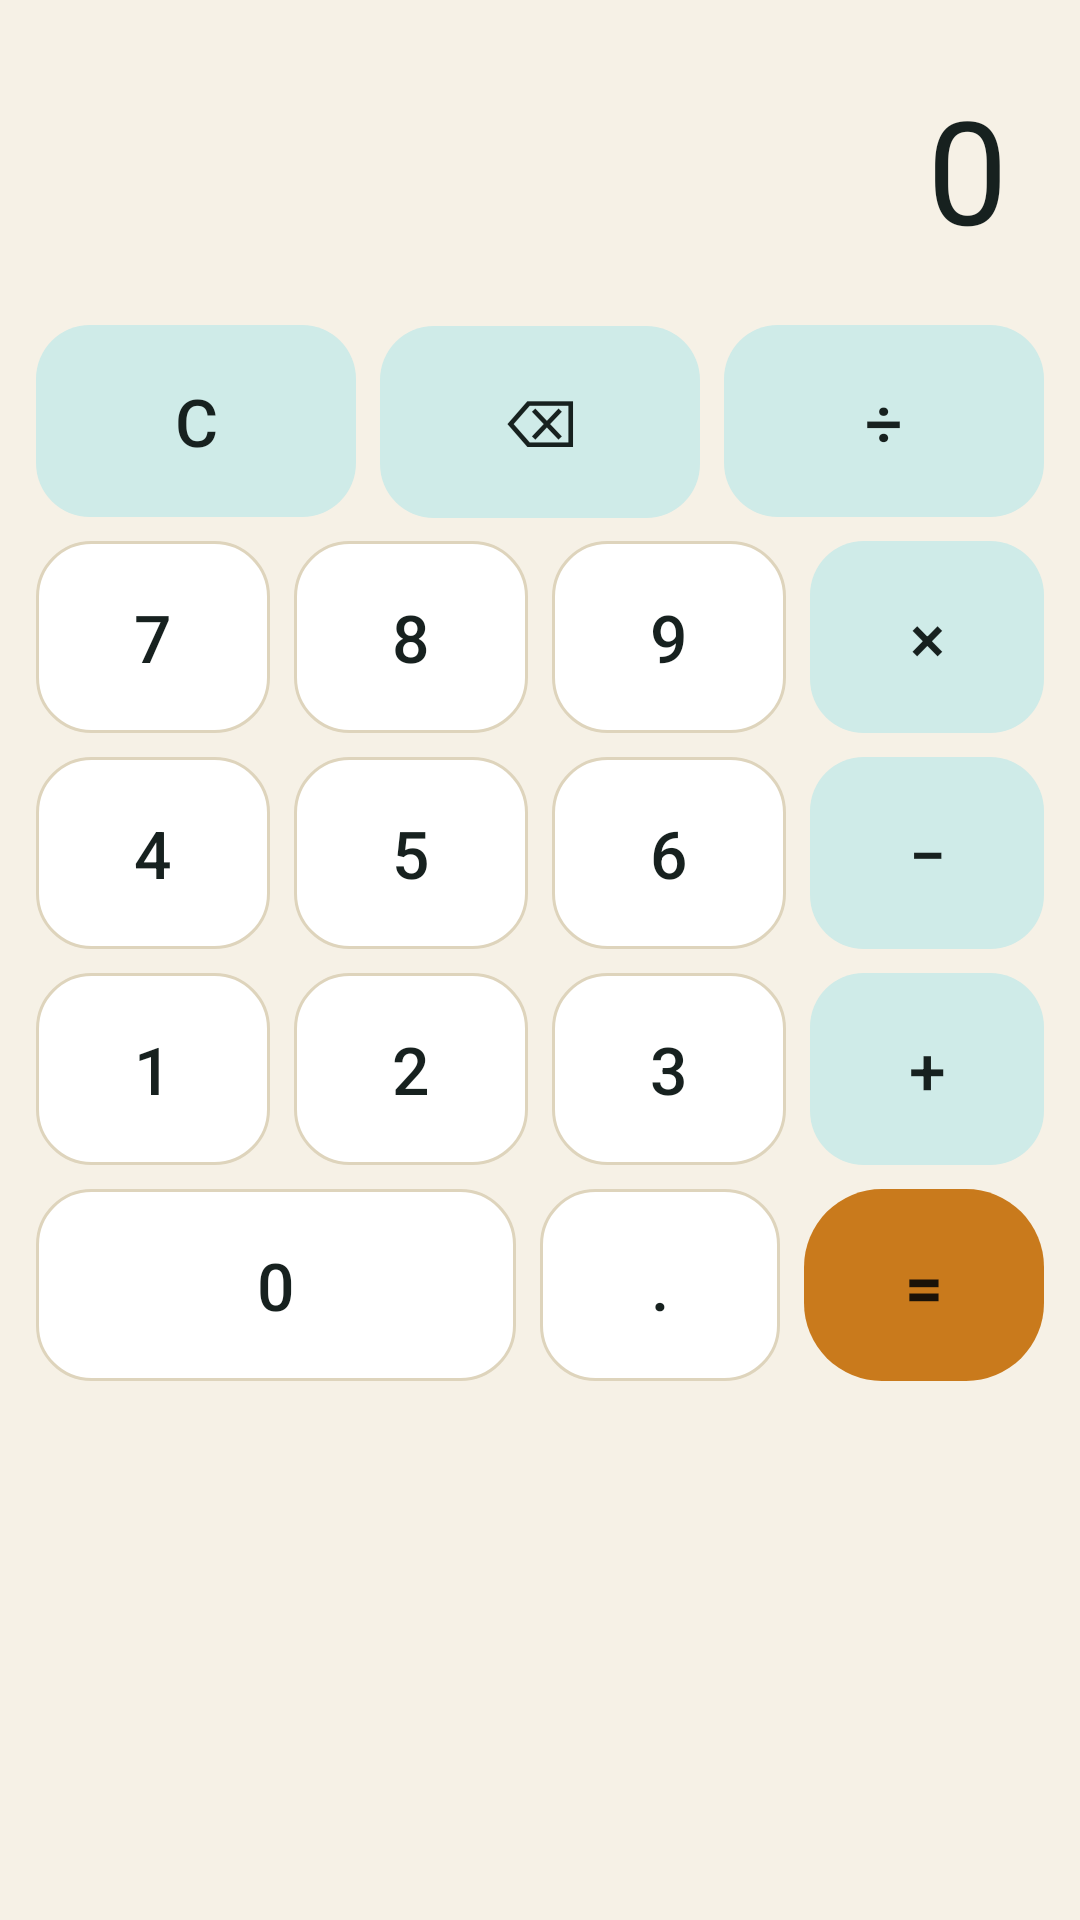

Reconstruct the res/layout file that produces this screen, plus the resources it refers to.
<!-- AndroidManifest.xml: application theme Theme.FindMe -->
<!-- res/layout/fragment_calculator.xml -->
<?xml version="1.0" encoding="utf-8"?>
<LinearLayout xmlns:android="http://schemas.android.com/apk/res/android"
    android:layout_width="match_parent"
    android:layout_height="match_parent"
    android:orientation="vertical"
    android:padding="8dp">

    <TextView
        android:id="@+id/calcDisplay"
        android:layout_width="match_parent"
        android:layout_height="wrap_content"
        android:minHeight="72dp"
        android:gravity="bottom|end"
        android:padding="16dp"
        android:text="0"
        android:textColor="@color/white"
        android:textSize="48sp"
        android:maxLines="1"
        android:ellipsize="start" />

    <ScrollView
        android:layout_width="match_parent"
        android:layout_height="0dp"
        android:layout_weight="1"
        android:fillViewport="true">

        <LinearLayout
            android:layout_width="match_parent"
            android:layout_height="wrap_content"
            android:orientation="vertical">

            <LinearLayout
                android:layout_width="match_parent"
                android:layout_height="wrap_content"
                android:orientation="horizontal">

                <Button android:id="@+id/btnClear" style="@style/CalcButtonOp" android:text="C" />
                <Button android:id="@+id/btnBackspace" style="@style/CalcButtonOp" android:text="⌫" />
                <Button android:id="@+id/btnDiv" style="@style/CalcButtonOp" android:text="÷" />
            </LinearLayout>

            <LinearLayout
                android:layout_width="match_parent"
                android:layout_height="wrap_content"
                android:orientation="horizontal">

                <Button android:id="@+id/btn7" style="@style/CalcButtonDigit" android:text="7" />
                <Button android:id="@+id/btn8" style="@style/CalcButtonDigit" android:text="8" />
                <Button android:id="@+id/btn9" style="@style/CalcButtonDigit" android:text="9" />
                <Button android:id="@+id/btnMul" style="@style/CalcButtonOp" android:text="×" />
            </LinearLayout>

            <LinearLayout
                android:layout_width="match_parent"
                android:layout_height="wrap_content"
                android:orientation="horizontal">

                <Button android:id="@+id/btn4" style="@style/CalcButtonDigit" android:text="4" />
                <Button android:id="@+id/btn5" style="@style/CalcButtonDigit" android:text="5" />
                <Button android:id="@+id/btn6" style="@style/CalcButtonDigit" android:text="6" />
                <Button android:id="@+id/btnSub" style="@style/CalcButtonOp" android:text="−" />
            </LinearLayout>

            <LinearLayout
                android:layout_width="match_parent"
                android:layout_height="wrap_content"
                android:orientation="horizontal">

                <Button android:id="@+id/btn1" style="@style/CalcButtonDigit" android:text="1" />
                <Button android:id="@+id/btn2" style="@style/CalcButtonDigit" android:text="2" />
                <Button android:id="@+id/btn3" style="@style/CalcButtonDigit" android:text="3" />
                <Button android:id="@+id/btnAdd" style="@style/CalcButtonOp" android:text="+" />
            </LinearLayout>

            <LinearLayout
                android:layout_width="match_parent"
                android:layout_height="wrap_content"
                android:orientation="horizontal">

                <Button
                    android:id="@+id/btn0"
                    style="@style/CalcButtonDigit"
                    android:layout_weight="2"
                    android:text="0" />
                <Button android:id="@+id/btnDot" style="@style/CalcButtonDigit" android:text="." />
                <Button android:id="@+id/btnEquals" style="@style/CalcButtonEquals" android:text="=" />
            </LinearLayout>

        </LinearLayout>
    </ScrollView>

</LinearLayout>
<!-- resources referenced by this layout -->
<resources>
  <color name="white">#17211F</color>
  <style name="CalcButtonDigit" parent="CalcButtonBase">
          <item name="android:background">@drawable/bg_card_ripple</item>
          <item name="android:textColor">@color/white</item>
      </style>
  <style name="CalcButtonEquals" parent="CalcButtonBase">
          <item name="android:background">@drawable/bg_button_pill</item>
          <item name="android:textColor">@color/color_on_accent</item>
          <item name="android:textStyle">bold</item>
      </style>
  <style name="CalcButtonOp" parent="CalcButtonBase">
          <item name="android:background">@drawable/bg_tab_item_selected</item>
          <item name="android:textColor">@color/white</item>
      </style>
  <style name="Theme.FindMe" parent="Theme.Material3.DayNight.NoActionBar">
          <item name="colorPrimary">@color/amber_500</item>
          <item name="colorOnPrimary">@color/color_on_accent</item>
          <item name="colorPrimaryDark">@color/sand_900</item>
          <item name="colorSecondary">@color/teal_400</item>
          <item name="colorAccent">@color/teal_400</item>
          <item name="colorSurface">@color/night_panel</item>
          <item name="colorOnSurface">@color/white</item>
          <item name="android:colorBackground">@color/sand_900</item>
          <item name="colorError">@color/sos_red</item>
          <item name="android:statusBarColor" tools:targetApi="21">@color/sand_900</item>
          <item name="android:navigationBarColor" tools:targetApi="21">@color/nav_surface</item>
          <item name="android:windowBackground">@color/sand_900</item>
          
          <item name="android:windowLightStatusBar" tools:targetApi="23">@bool/is_light_status_bar</item>
          <item name="android:windowLightNavigationBar" tools:targetApi="27">@bool/is_light_status_bar</item>
      </style>
  <style name="CalcButtonBase" parent="android:Widget.Material.Button.Borderless">
          <item name="android:layout_width">0dp</item>
          <item name="android:layout_height">64dp</item>
          <item name="android:layout_weight">1</item>
          <item name="android:layout_margin">4dp</item>
          <item name="android:textSize">22sp</item>
          <item name="android:stateListAnimator">@animator/press_scale</item>
      </style>
  <!-- drawable bg_card_ripple (drawable) -->
  <?xml version="1.0" encoding="utf-8"?>
  <ripple xmlns:android="http://schemas.android.com/apk/res/android"
      android:color="@color/ripple_light">
      <item>
          <shape android:shape="rectangle">
              <solid android:color="@color/night_panel" />
              <corners android:radius="18dp" />
              <stroke android:width="1dp" android:color="@color/divider" />
          </shape>
      </item>
  </ripple>
  <!-- drawable bg_button_pill (drawable) -->
  <?xml version="1.0" encoding="utf-8"?>
  <ripple xmlns:android="http://schemas.android.com/apk/res/android"
      android:color="@color/ripple_dark">
      <item>
          <shape android:shape="rectangle">
              <solid android:color="@color/amber_500" />
              <corners android:radius="26dp" />
          </shape>
      </item>
  </ripple>
  <color name="color_on_accent">#1A1208</color>
  <!-- drawable bg_tab_item_selected (drawable) -->
  <?xml version="1.0" encoding="utf-8"?>
  <ripple xmlns:android="http://schemas.android.com/apk/res/android"
      android:color="@color/ripple_light">
      <item>
          <shape android:shape="rectangle">
              <solid android:color="@color/teal_700" />
              <corners android:radius="18dp" />
          </shape>
      </item>
  </ripple>
  <color name="amber_500">#C97A1C</color>
  <color name="sand_900">#F6F1E6</color>
  <color name="teal_400">#0E7E78</color>
  <color name="night_panel">#FFFFFF</color>
  <color name="sos_red">#D3273D</color>
  <color name="nav_surface">#FFFFFF</color>
  <color name="ripple_light">#22000000</color>
  <color name="divider">#DED4BC</color>
  <color name="ripple_dark">#22000000</color>
  <color name="teal_700">#CFEBE8</color>
</resources>
